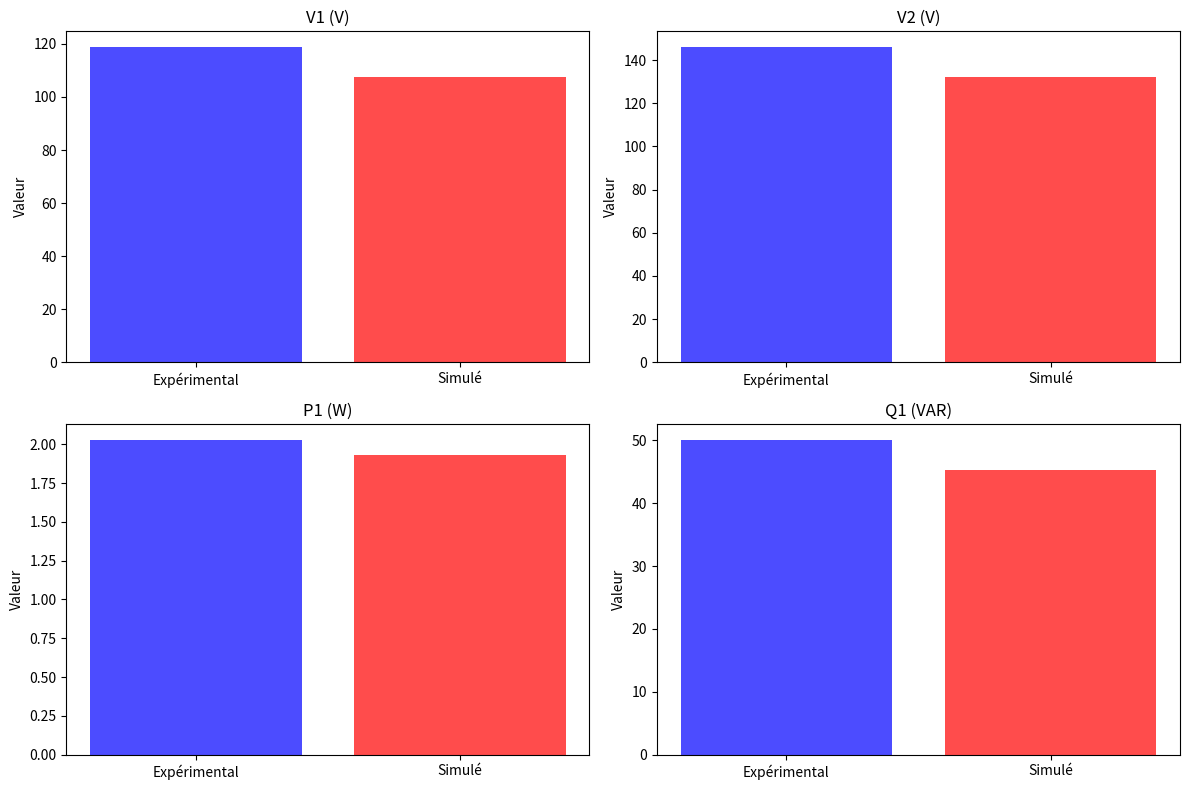

The script that saved this image:
import numpy as np
import matplotlib.pyplot as plt

#câbles souterrains
exp_data = {
    "V1 (V)": [118.80],
    "V2 (V)": [146.04],
    "P1 (W)": [2.03],
    "Q1 (VAR)": [50.10],
    "I1 (mA)": [22.11]
}

Z_cable = 0.1 + 0.5j  # Impédance caractéristique supposée
L_cable = 5  # Longueur supposée en km

sim_data = {}
for param, values in exp_data.items():
    if "V" in param:
        sim_data[param] = [v * np.exp(-0.02 * L_cable) for v in values] 
    elif "P1" in param:
        sim_data[param] = [values[0] * 0.95]  
    elif "Q1" in param:
        sim_data[param] = [values[0] * 0.90]  
    elif "I1" in param:
        sim_data[param] = [values[0] * 1.05]  

fig, axes = plt.subplots(2, 2, figsize=(12, 8))
params = list(exp_data.keys())

i = 0
for ax in axes.flat:
    param = params[i]
    ax.bar(["Expérimental", "Simulé"], [exp_data[param][0], sim_data[param][0]], color=["blue", "red"], alpha=0.7)
    ax.set_title(param)
    ax.set_ylabel("Valeur")
    i += 1

plt.tight_layout()
plt.show()
